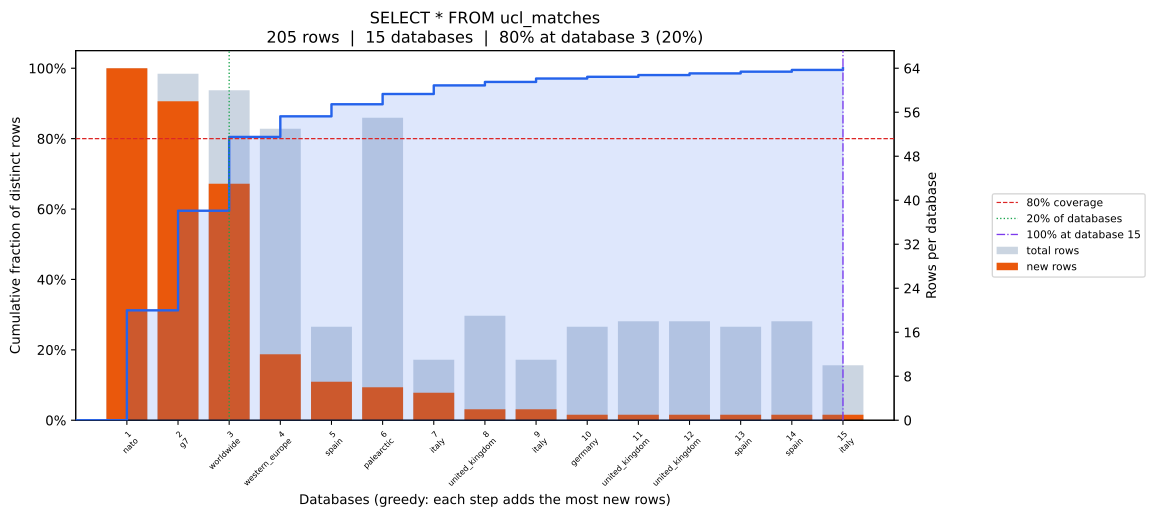

The table this chart was drawn from, first rows:
position, database, coverage_pct, total_rows, new_unique_rows
0, nato, 31.22, 64, 64
1, g7, 59.51, 63, 58
2, worldwide, 80.49, 60, 43
3, western_europe, 86.34, 53, 12
4, spain, 89.76, 17, 7
5, palearctic, 92.68, 55, 6
6, italy, 95.12, 11, 5
7, united_kingdom, 96.1, 19, 2
8, italy, 97.07, 11, 2
9, germany, 97.56, 17, 1
10, united_kingdom, 98.05, 18, 1
11, united_kingdom, 98.54, 18, 1
12, spain, 99.02, 17, 1
13, spain, 99.51, 18, 1
14, italy, 100.0, 10, 1
